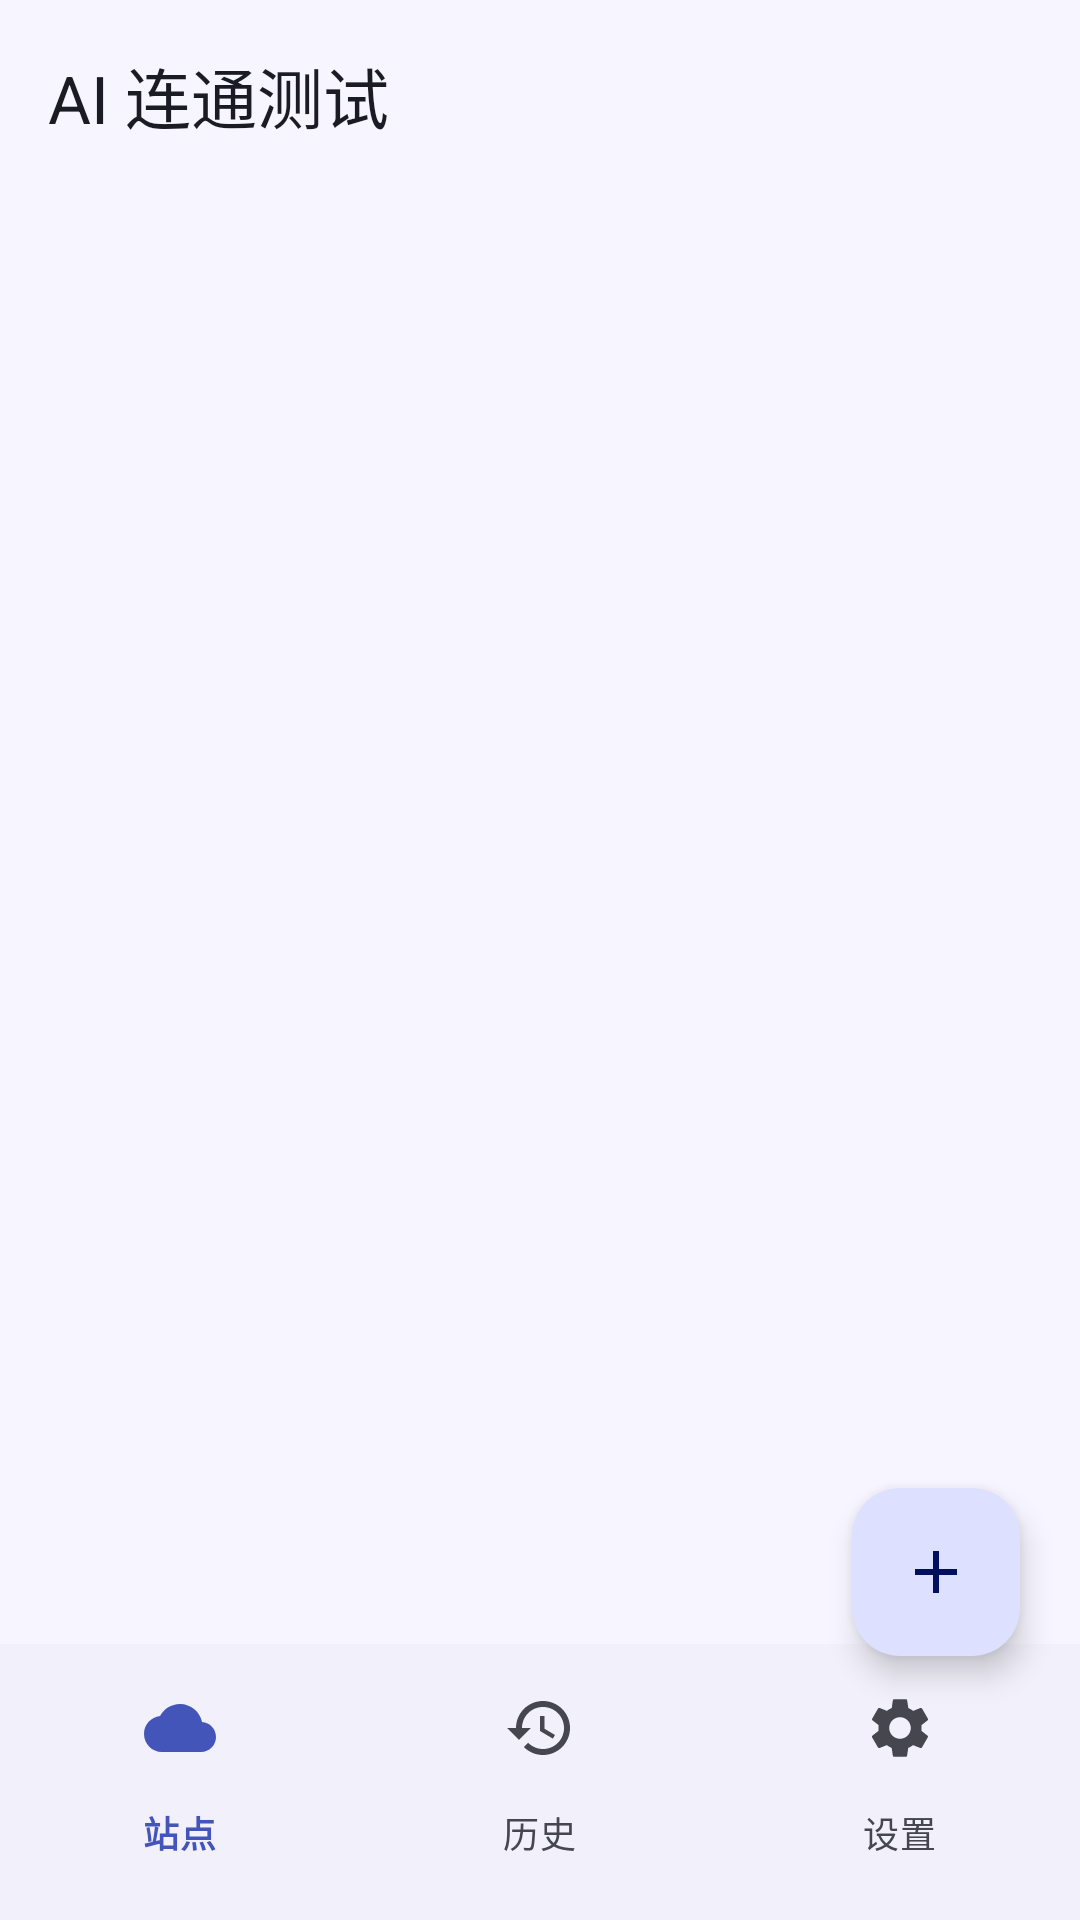

The Android layout XML behind this screen, and the referenced resources:
<!-- AndroidManifest.xml: application theme Theme.AiProbe -->
<!-- res/layout/activity_main.xml -->
<?xml version="1.0" encoding="utf-8"?>
<androidx.coordinatorlayout.widget.CoordinatorLayout xmlns:android="http://schemas.android.com/apk/res/android"
	xmlns:app="http://schemas.android.com/apk/res-auto"
	android:layout_width="match_parent"
	android:layout_height="match_parent"
	android:fitsSystemWindows="true"
	android:background="@color/surface">

	<com.google.android.material.appbar.AppBarLayout
		android:layout_width="match_parent"
		android:layout_height="wrap_content"
		android:background="@color/surface"
		app:elevation="0dp">

		<com.google.android.material.appbar.MaterialToolbar
			android:id="@+id/toolbar"
			android:layout_width="match_parent"
			android:layout_height="?attr/actionBarSize"
			app:title="@string/app_name"
			app:titleCentered="false" />
	</com.google.android.material.appbar.AppBarLayout>

	<FrameLayout
		android:id="@+id/fragment_container"
		android:layout_width="match_parent"
		android:layout_height="match_parent"
		app:layout_behavior="@string/appbar_scrolling_view_behavior" />

	<com.google.android.material.bottomnavigation.BottomNavigationView
		android:id="@+id/bottom_nav"
		android:layout_width="match_parent"
		android:layout_height="wrap_content"
		android:layout_gravity="bottom"
		android:paddingTop="4dp"
		android:paddingBottom="8dp"
		app:labelVisibilityMode="labeled"
		app:menu="@menu/bottom_nav" />

	<com.google.android.material.floatingactionbutton.FloatingActionButton
		android:id="@+id/fab_add"
		android:layout_width="wrap_content"
		android:layout_height="wrap_content"
		android:layout_gravity="bottom|end"
		android:layout_marginEnd="20dp"
		android:layout_marginBottom="88dp"
		android:contentDescription="@string/add_site"
		app:srcCompat="@drawable/ic_add" />
</androidx.coordinatorlayout.widget.CoordinatorLayout>
<!-- resources referenced by this layout -->
<resources>
  <color name="surface">#F7F5FF</color>
  <!-- drawable ic_add (drawable) -->
  <?xml version="1.0" encoding="utf-8"?>
  <vector xmlns:android="http://schemas.android.com/apk/res/android"
  	android:width="24dp"
  	android:height="24dp"
  	android:viewportWidth="24"
  	android:viewportHeight="24"
  	android:tint="?attr/colorControlNormal">
  	<path
  		android:fillColor="@android:color/white"
  		android:pathData="M19,13h-6v6h-2v-6H5v-2h6V5h2v6h6v2z" />
  </vector>
  <string name="add_site">添加站点</string>
  <string name="app_name">AI 连通测试</string>
  <style name="Theme.AiProbe" parent="Theme.Material3.DayNight.NoActionBar">
  		<item name="colorPrimary">@color/primary</item>
  		<item name="colorOnPrimary">@color/on_primary</item>
  		<item name="colorPrimaryContainer">@color/primary_container</item>
  		<item name="colorOnPrimaryContainer">@color/on_primary_container</item>
  		<item name="colorSecondary">@color/secondary</item>
  		<item name="colorOnSecondary">@color/on_secondary</item>
  		<item name="colorSecondaryContainer">@color/secondary_container</item>
  		<item name="colorOnSecondaryContainer">@color/on_secondary_container</item>
  		<item name="colorError">@color/error</item>
  		<item name="colorOnError">@color/on_error</item>
  		<item name="colorErrorContainer">@color/error_container</item>
  		<item name="colorSurface">@color/surface</item>
  		<item name="colorOnSurface">@color/on_surface</item>
  		<item name="colorOnSurfaceVariant">@color/on_surface_variant</item>
  		<item name="colorOutline">@color/outline</item>
  		<item name="android:colorBackground">@color/surface</item>
  		<item name="android:statusBarColor">@color/surface</item>
  		<item name="android:navigationBarColor">@color/nav_bar</item>
  		<item name="android:windowLightStatusBar">true</item>
  		<item name="android:windowLightNavigationBar">true</item>
  		<item name="android:windowBackground">@color/surface</item>
  		<item name="toolbarStyle">@style/Widget.AiProbe.Toolbar</item>
  		<item name="materialCardViewStyle">@style/Widget.AiProbe.Card</item>
  		<item name="bottomNavigationStyle">@style/Widget.AiProbe.BottomNav</item>
  	</style>
  <color name="primary">#4355B9</color>
  <color name="on_primary">#FFFFFF</color>
  <color name="primary_container">#DEE0FF</color>
  <color name="on_primary_container">#00105C</color>
  <color name="secondary">#00696D</color>
  <color name="on_secondary">#FFFFFF</color>
  <color name="secondary_container">#9CF1F5</color>
  <color name="on_secondary_container">#002021</color>
  <color name="error">#BA1A1A</color>
  <color name="on_error">#FFFFFF</color>
  <color name="error_container">#FFDAD6</color>
  <color name="on_surface">#1B1B23</color>
  <color name="on_surface_variant">#46464F</color>
  <color name="outline">#767686</color>
  <color name="nav_bar">#F2F0FA</color>
  <style name="Widget.AiProbe.Toolbar" parent="Widget.Material3.Toolbar">
  		<item name="android:background">@color/surface</item>
  		<item name="titleTextColor">@color/on_surface</item>
  		<item name="subtitleTextColor">@color/on_surface_variant</item>
  		<item name="navigationIconTint">@color/on_surface</item>
  	</style>
  <style name="Widget.AiProbe.Card" parent="Widget.Material3.CardView.Elevated">
  		<item name="cardElevation">0dp</item>
  		<item name="cardCornerRadius">20dp</item>
  		<item name="strokeWidth">1dp</item>
  		<item name="strokeColor">@color/outline_variant</item>
  		<item name="cardBackgroundColor">@color/surface_container</item>
  	</style>
  <style name="Widget.AiProbe.BottomNav" parent="Widget.Material3.BottomNavigationView">
  		<item name="android:background">@color/nav_bar</item>
  		<item name="itemIconTint">@color/bottom_nav_color</item>
  		<item name="itemTextColor">@color/bottom_nav_color</item>
  		<item name="itemRippleColor">@color/primary_container</item>
  		<item name="elevation">0dp</item>
  	</style>
  <color name="outline_variant">#C7C5D0</color>
  <color name="surface_container">#F2F0FA</color>
</resources>
